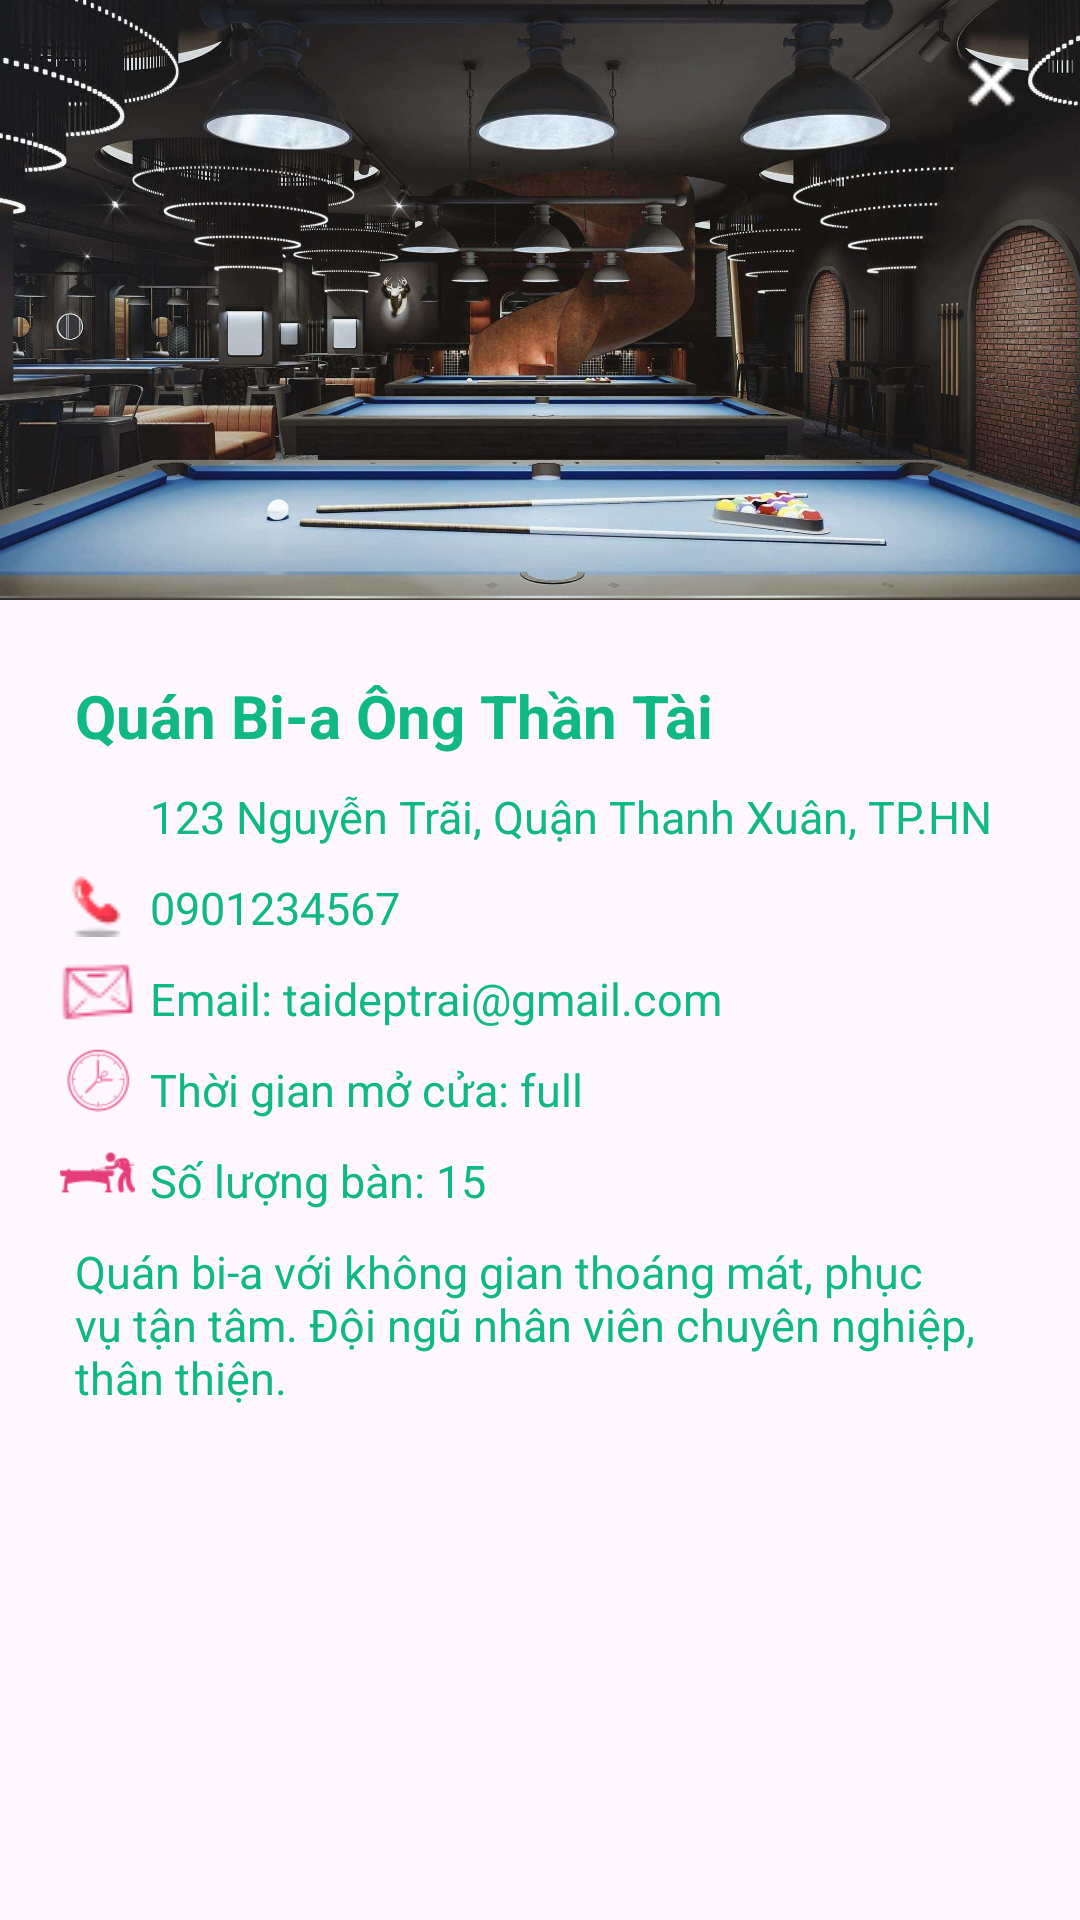

The Android layout XML behind this screen, and the referenced resources:
<!-- AndroidManifest.xml: application theme Theme.MyApplication -->
<!-- res/layout/dialog_view_store.xml -->
<?xml version="1.0" encoding="utf-8"?>
<androidx.constraintlayout.widget.ConstraintLayout xmlns:android="http://schemas.android.com/apk/res/android"
    android:layout_width="wrap_content"
    android:layout_height="wrap_content"
    android:maxWidth="400dp"
    app:cardCornerRadius="20dp"
    app:cardElevation="8dp"
    xmlns:app="http://schemas.android.com/apk/res-auto">

    <ImageView
        android:id="@+id/iv_Management"
        android:layout_width="match_parent"
        android:layout_height="200dp"
        android:scaleType="centerCrop"
        android:src="@drawable/quan_bi_a2"
        app:layout_constraintTop_toTopOf="parent"
        app:layout_constraintLeft_toLeftOf="parent"/>

    <ImageButton
        android:id="@+id/btnExit"
        android:layout_width="wrap_content"
        android:layout_height="wrap_content"
        android:src="@drawable/icons8delete35"
        android:backgroundTint="@android:color/transparent"
        app:tint="@color/ColorWhite"
        app:layout_constraintTop_toTopOf="@+id/iv_Management"
        app:layout_constraintRight_toRightOf="@+id/iv_Management"/>

    <androidx.constraintlayout.widget.ConstraintLayout
        android:layout_width="match_parent"
        android:layout_height="wrap_content"
        android:padding="20dp"
        app:layout_constraintLeft_toLeftOf="parent"
        app:layout_constraintTop_toBottomOf="@+id/iv_Management">

        <TextView
            android:id="@+id/nameBar"
            android:layout_width="wrap_content"
            android:layout_height="wrap_content"
            android:text="Quán Bi-a Ông Thần Tài"
            android:textStyle="bold"
            android:padding="5dp"
            android:textColor="@color/colorMain"
            android:textSize="@dimen/dimen_txt_title_22sp"
            app:layout_constraintLeft_toLeftOf="parent"
            app:layout_constraintTop_toTopOf="parent"/>

        <ImageView
            android:id="@+id/ivLocation"
            android:layout_width="25dp"
            android:layout_height="25dp"
            android:src="@drawable/icons8_location_50"
            app:layout_constraintHorizontal_bias="0.32"
            app:layout_constraintLeft_toLeftOf="parent"
            app:layout_constraintRight_toLeftOf="@+id/locationBar"
            app:layout_constraintTop_toTopOf="@+id/locationBar" />

        <TextView
            android:id="@+id/locationBar"
            android:layout_width="wrap_content"
            android:layout_height="wrap_content"
            android:textSize="@dimen/dimen_txt_16sp"
            android:textColor="@color/colorMain"
            android:padding="5dp"
            android:text="123 Nguyễn Trãi, Quận Thanh Xuân, TP.HN"
            app:layout_constraintLeft_toRightOf="@+id/ivLocation"
            app:layout_constraintTop_toBottomOf="@+id/nameBar"/>

        <ImageView
            android:id="@+id/ivPhone"
            android:layout_width="wrap_content"
            android:layout_height="wrap_content"
            android:src="@drawable/icons8phone25"
            app:layout_constraintLeft_toLeftOf="parent"
            app:layout_constraintRight_toLeftOf="@+id/phoneBar"
            app:layout_constraintTop_toTopOf="@+id/phoneBar"/>

        <TextView
            android:id="@+id/phoneBar"
            android:layout_width="wrap_content"
            android:layout_height="wrap_content"
            android:textColor="@color/colorMain"
            android:textSize="@dimen/dimen_txt_16sp"
            android:padding="5dp"
            android:text="0901234567"
            app:layout_constraintLeft_toRightOf="@+id/ivPhone"
            app:layout_constraintTop_toBottomOf="@+id/locationBar"/>

        <ImageView
            android:id="@+id/ivEmail"
            android:layout_width="25dp"
            android:layout_height="25dp"
            android:src="@drawable/icons8mail25"
            app:tint="@color/colorRed"
            app:layout_constraintLeft_toLeftOf="parent"
            app:layout_constraintRight_toLeftOf="@+id/emailBar"
            app:layout_constraintTop_toTopOf="@+id/emailBar"/>

        <TextView
            android:id="@+id/emailBar"
            android:layout_width="wrap_content"
            android:layout_height="wrap_content"
            android:textColor="@color/colorMain"
            android:textSize="@dimen/dimen_txt_16sp"
            android:padding="5dp"
            android:text="Email: taideptrai@gmail.com"
            app:layout_constraintLeft_toRightOf="@+id/ivTime"
            app:layout_constraintTop_toBottomOf="@+id/phoneBar"/>

        <ImageView
            android:id="@+id/ivTime"
            android:layout_width="25dp"
            android:layout_height="25dp"
            android:src="@drawable/icons8clock50"
            app:layout_constraintLeft_toLeftOf="parent"
            app:tint="@color/colorRed"
            app:layout_constraintRight_toLeftOf="@+id/timeBar"
            app:layout_constraintTop_toTopOf="@+id/timeBar"/>

        <TextView
            android:id="@+id/timeBar"
            android:layout_width="wrap_content"
            android:layout_height="wrap_content"
            android:textColor="@color/colorMain"
            android:textSize="@dimen/dimen_txt_16sp"
            android:padding="5dp"
            android:text="Thời gian mở cửa: full"
            app:layout_constraintLeft_toRightOf="@+id/ivTime"
            app:layout_constraintTop_toBottomOf="@+id/emailBar"/>

        <ImageView
            android:id="@+id/ivTable"
            android:layout_width="25dp"
            android:layout_height="25dp"
            android:src="@drawable/icons8ball51"
            app:tint="@color/colorRed"
            app:layout_constraintLeft_toLeftOf="parent"
            app:layout_constraintRight_toLeftOf="@+id/tableBar"
            app:layout_constraintTop_toTopOf="@+id/tableBar"/>

        <TextView
            android:id="@+id/tableBar"
            android:layout_width="wrap_content"
            android:layout_height="wrap_content"
            android:textColor="@color/colorMain"
            android:textSize="@dimen/dimen_txt_16sp"
            android:padding="5dp"
            android:text="Số lượng bàn: 15"
            app:layout_constraintLeft_toRightOf="@+id/ivTable"
            app:layout_constraintTop_toBottomOf="@+id/timeBar"/>

        <TextView
            android:id="@+id/desBar"
            android:layout_width="wrap_content"
            android:layout_height="wrap_content"
            android:textColor="@color/colorMain"
            android:padding="5dp"
            android:textSize="@dimen/dimen_btn_txt_15sp"
            android:text="Quán bi-a với không gian thoáng mát, phục vụ tận tâm. Đội ngũ nhân viên chuyên nghiệp, thân thiện."
            app:layout_constraintLeft_toLeftOf="parent"
            app:layout_constraintTop_toBottomOf="@+id/tableBar"/>

    </androidx.constraintlayout.widget.ConstraintLayout>

</androidx.constraintlayout.widget.ConstraintLayout>
<!-- resources referenced by this layout -->
<resources>
  <color name="ColorWhite">#FFFFFFFF</color>
  <color name="colorMain">#10b981</color>
  <color name="colorRed">#E43D78</color>
  <dimen name="dimen_btn_txt_15sp">15sp</dimen>
  <dimen name="dimen_txt_16sp">15sp</dimen>
  <dimen name="dimen_txt_title_22sp">20sp</dimen>
  <!-- drawable icons8ball51: png bitmap (drawable, 805 bytes) -->
  <!-- drawable icons8clock50: png bitmap (drawable, 1324 bytes) -->
  <!-- drawable icons8delete35: png bitmap (drawable, 450 bytes) -->
  <!-- drawable icons8mail25: png bitmap (drawable, 602 bytes) -->
  <!-- drawable icons8phone25: png bitmap (drawable, 593 bytes) -->
  <!-- drawable quan_bi_a2: jpg bitmap (drawable, 180111 bytes) -->
  <style name="Theme.MyApplication" parent="Base.Theme.MyApplication" />
  <style name="Base.Theme.MyApplication" parent="Theme.Material3.DayNight.NoActionBar">
  
      </style>
</resources>
